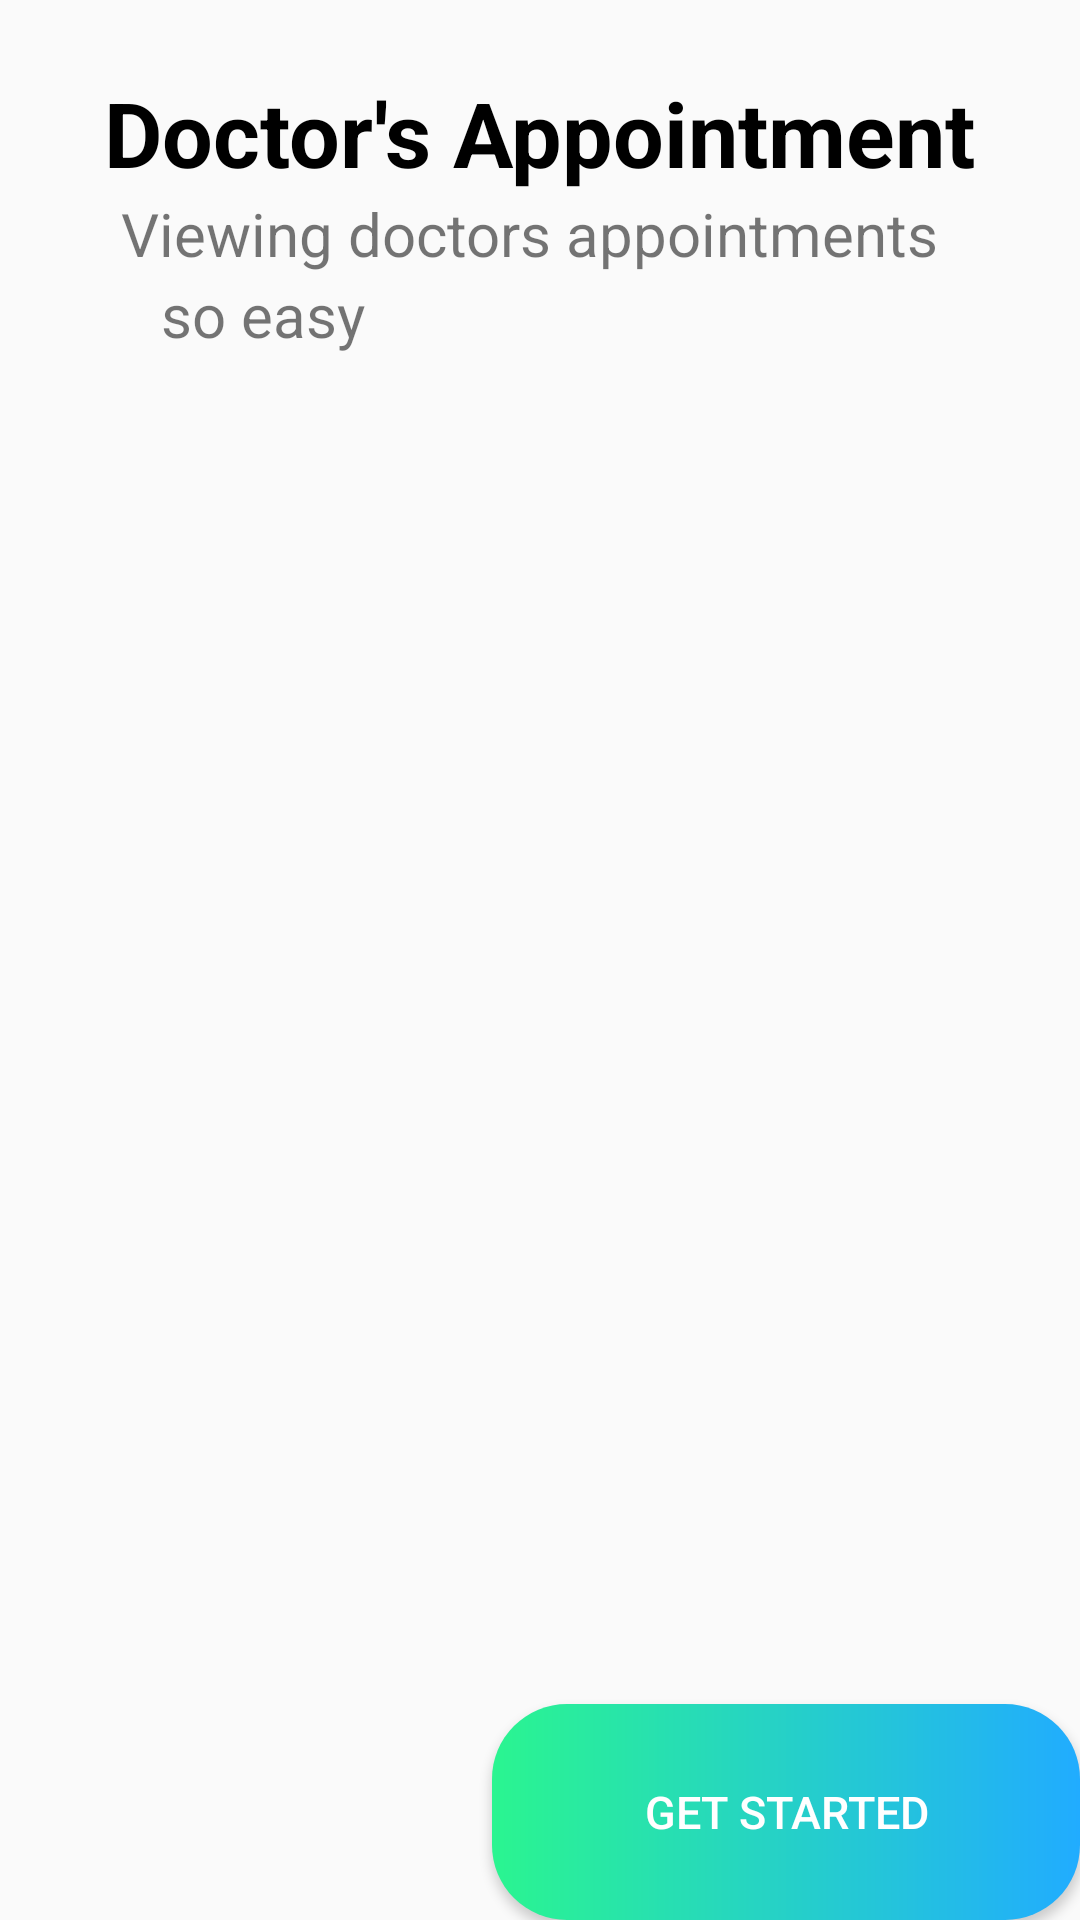

The Android layout XML behind this screen, and the referenced resources:
<!-- AndroidManifest.xml: activity theme Theme.AppCompat.Light.NoActionBar -->
<!-- res/layout/activity_main.xml -->
<?xml version="1.0" encoding="utf-8"?>
<androidx.constraintlayout.widget.ConstraintLayout xmlns:android="http://schemas.android.com/apk/res/android"
    xmlns:app="http://schemas.android.com/apk/res-auto"
    xmlns:tools="http://schemas.android.com/tools"
    android:layout_width="match_parent"
    android:layout_height="match_parent"
    tools:context=".MainActivity">


    <TextView
        android:id="@+id/textView3"
        android:layout_width="104dp"
        android:layout_height="30dp"
        android:text="so easy"
        android:textSize="20dp"
        app:layout_constraintBottom_toBottomOf="parent"
        app:layout_constraintEnd_toEndOf="parent"
        app:layout_constraintHorizontal_bias="0.21"
        app:layout_constraintStart_toStartOf="parent"
        app:layout_constraintTop_toBottomOf="@+id/textView2"
        app:layout_constraintVertical_bias="0.0" />

    <TextView
        android:id="@+id/textView2"
        android:layout_width="wrap_content"
        android:layout_height="wrap_content"
        android:text="Viewing doctors appointments"
        android:textSize="20dp"
        app:layout_constraintBottom_toBottomOf="parent"
        app:layout_constraintEnd_toEndOf="parent"
        app:layout_constraintHorizontal_bias="0.46"
        app:layout_constraintStart_toStartOf="parent"
        app:layout_constraintTop_toBottomOf="@+id/textView"
        app:layout_constraintVertical_bias="0.0" />

    <TextView
        android:id="@+id/textView"
        android:layout_width="wrap_content"
        android:layout_height="wrap_content"
        android:text="Doctor's Appointment"
        android:textColor="#000000"
        android:textSize="30dp"
        android:textStyle="bold"
        app:layout_constraintBottom_toBottomOf="parent"
        app:layout_constraintEnd_toEndOf="parent"
        app:layout_constraintStart_toStartOf="parent"
        app:layout_constraintTop_toTopOf="parent"
        app:layout_constraintVertical_bias="0.04000002" />

    <Button
        android:id="@+id/startButton"
        android:layout_width="196dp"
        android:layout_height="72dp"
        android:background="@drawable/getstart_button"
        android:text="Get Started"
        android:textColor="#ffff"
        android:textSize="15dp"
        app:layout_constraintBottom_toBottomOf="parent"
        app:layout_constraintEnd_toEndOf="parent"
        app:layout_constraintHorizontal_bias="1.0"
        app:layout_constraintStart_toStartOf="parent"
        app:layout_constraintTop_toTopOf="parent"
        app:layout_constraintVertical_bias="1.0" />

    <ImageView
        android:id="@+id/imageView4"
        android:layout_width="240dp"
        android:layout_height="288dp"
        app:layout_constraintBottom_toTopOf="@+id/startButton"
        app:layout_constraintEnd_toEndOf="parent"
        app:layout_constraintHorizontal_bias="0.35"
        app:layout_constraintStart_toStartOf="parent"
        app:layout_constraintTop_toBottomOf="@+id/textView3"
        app:layout_constraintVertical_bias="0.458"
        app:srcCompat="@drawable/doc1" />


</androidx.constraintlayout.widget.ConstraintLayout>
<!-- resources referenced by this layout -->
<resources>
  <!-- drawable doc1: vector/xml drawable (drawable, 99198 chars, omitted) -->
  <!-- drawable getstart_button (drawable-v24) -->
  <?xml version="1.0" encoding="utf-8"?>
  <shape xmlns:android="http://schemas.android.com/apk/res/android">
      <gradient
          android:endColor="#21ACFF"
          android:startColor="#2AF590"
          android:type="linear" />
      <corners android:radius="25dp" />
  
  
  </shape>
</resources>
